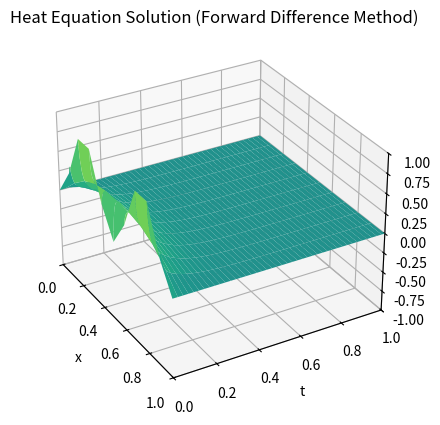

This figure's Python source:
import numpy as np
import matplotlib.pyplot as plt

def heatfd(xl, xr, yb, yt, M, N):
    f = lambda x: np.sin(2*np.pi*x)**2  # Initial condition function
    l = lambda t: 0*t  # Left boundary condition
    r = lambda t: 0*t  # Right boundary condition
    D = 1  # Diffusion coefficient
    h = (xr - xl)/M  # Space step size
    k = (yt - yb)/N  # Time step size
    m = M - 1  # Number of spatial steps
    n = N  # Number of time steps
    sigma = D*k/(h**2)  # Stability parameter
    # Define matrix A
    a = np.diag(1-2*sigma*np.ones(m))+np.diag(sigma*np.ones(m-1),1)+np.diag(sigma*np.ones(m-1),-1)
    # Set boundary conditions
    lside = l(yb + np.arange(n+1)*k)  # Left boundary values
    rside = r(yb + np.arange(n+1)*k)  # Right boundary values
    # Initialize solution matrix
    w = np.zeros((m, n + 1))
    w[:,0] = f(xl + (1+np.arange(m))*h)  # Initial conditions
    # Time-stepping
    for j in range(n):
        w[:,j+1] = a@w[:,j] + sigma*np.concatenate(([lside[j]],np.zeros(m-2),[rside[j]]))
    # Attach boundary conditions
    w = np.vstack((lside, w, rside))
    # Prepare for plotting
    x = np.linspace(xl, xr, m + 2)
    t = np.linspace(yb, yt, n + 1)
    # 3-D Plot of the solution
    X, T = np.meshgrid(x, t)
    fig = plt.figure()
    ax = fig.add_subplot(111, projection='3d')
    ax.plot_surface(X, T, w.T, cmap='viridis', vmin=-1.,vmax=1.)
    ax.set_xlabel('x')
    ax.set_ylabel('t')
    ax.set_zlabel('w')
    ax.set_title('Heat Equation Solution (Forward Difference Method)')
    plt.xlim(xl, xr)
    plt.ylim(yb, yt)
    ax.set_zlim(-1.,1.)
    ax.view_init(elev=30, azim=-30)  # Set the view angle
    plt.show()

    return w

# Example usage
w = heatfd(0, 1, 0, 1, 10, 250)
